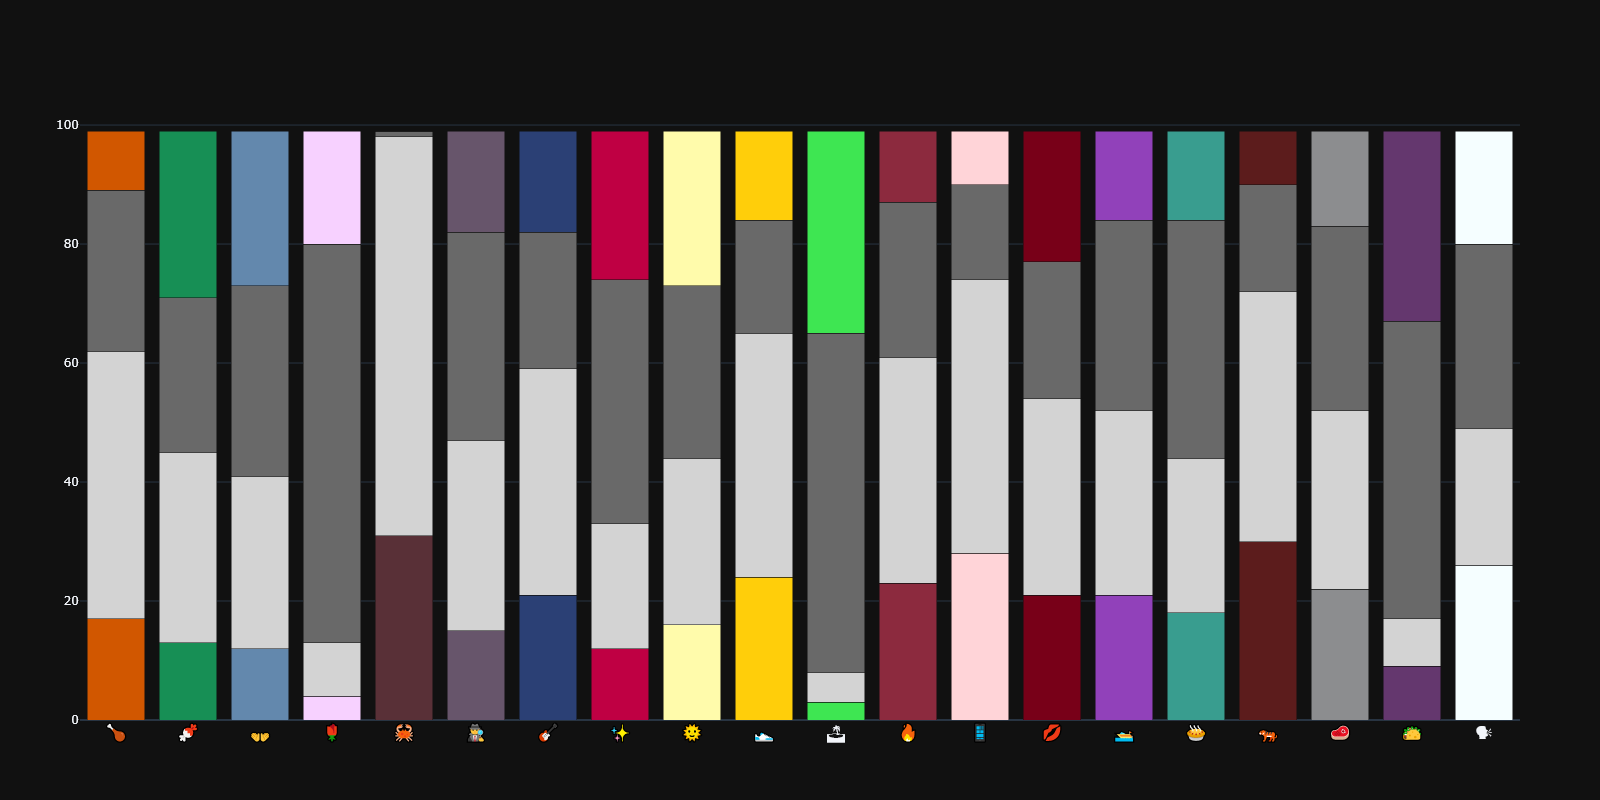

The table this chart was drawn from, first rows:
team_id, nickname, disappointments, favored_wins, disappointment_percentage, surprises, underdog_losses, surprise_percentage
57ec08cc-0411-4643-b304-0e80dbc15ac7, Wild Wings, 17, 45, 0.2742, 10, 27, 0.2703
adc5b394-8f76-416d-9ce9-813706877b84, Breath Mints, 13, 32, 0.2889, 28, 26, 0.5185
a37f9158-7f82-46bc-908c-c9e2dda7c33b, Jazz Hands, 12, 29, 0.2927, 26, 32, 0.4483
3f8bbb15-61c0-4e3f-8e4a-907a5fb1565e, Flowers, 4, 9, 0.3077, 19, 67, 0.2209
8d87c468-699a-47a8-b40d-cfb73a5660ad, Crabs, 31, 67, 0.3163, 0, 1, 0.0
9debc64f-74b7-4ae1-a4d6-fce0144b6ea5, Spies, 15, 32, 0.3191, 17, 35, 0.3269
105bc3ff-1320-4e37-8ef0-8d595cb95dd0, Garages, 21, 38, 0.3559, 17, 23, 0.425
7966eb04-efcc-499b-8f03-d13916330531, Magic, 12, 21, 0.3636, 25, 41, 0.3788
f02aeae2-5e6a-4098-9842-02d2273f25c7, Sunbeams, 16, 28, 0.3636, 26, 29, 0.4727
bfd38797-8404-4b38-8b82-341da28b1f83, Shoe Thieves, 24, 41, 0.3692, 15, 19, 0.4412
979aee4a-6d80-4863-bf1c-ee1a78e06024, Fridays, 3, 5, 0.375, 34, 57, 0.3736
ca3f1c8c-c025-4d8e-8eef-5be6accbeb16, Firefighters, 23, 38, 0.377, 12, 26, 0.3158
36569151-a2fb-43c1-9df7-2df512424c82, Millennials, 28, 46, 0.3784, 9, 16, 0.36
b72f3061-f573-40d7-832a-5ad475bd7909, Lovers, 21, 33, 0.3889, 22, 23, 0.4889
b63be8c2-576a-4d6e-8daf-814f8bcea96f, Dale, 21, 31, 0.4038, 15, 32, 0.3191
23e4cbc1-e9cd-47fa-a35b-bfa06f726cb7, Pies, 18, 26, 0.4091, 15, 40, 0.2727
747b8e4a-7e50-4638-a973-ea7950a3e739, Tigers, 30, 42, 0.4167, 9, 18, 0.3333
b024e975-1c4a-4575-8936-a3754a08806a, Steaks, 22, 30, 0.4231, 16, 31, 0.3404
878c1bf6-0d21-4659-bfee-916c8314d69c, Tacos, 9, 8, 0.5294, 32, 50, 0.3902
eb67ae5e-c4bf-46ca-bbbc-425cd34182ff, Moist Talkers, 26, 23, 0.5306, 19, 31, 0.38
